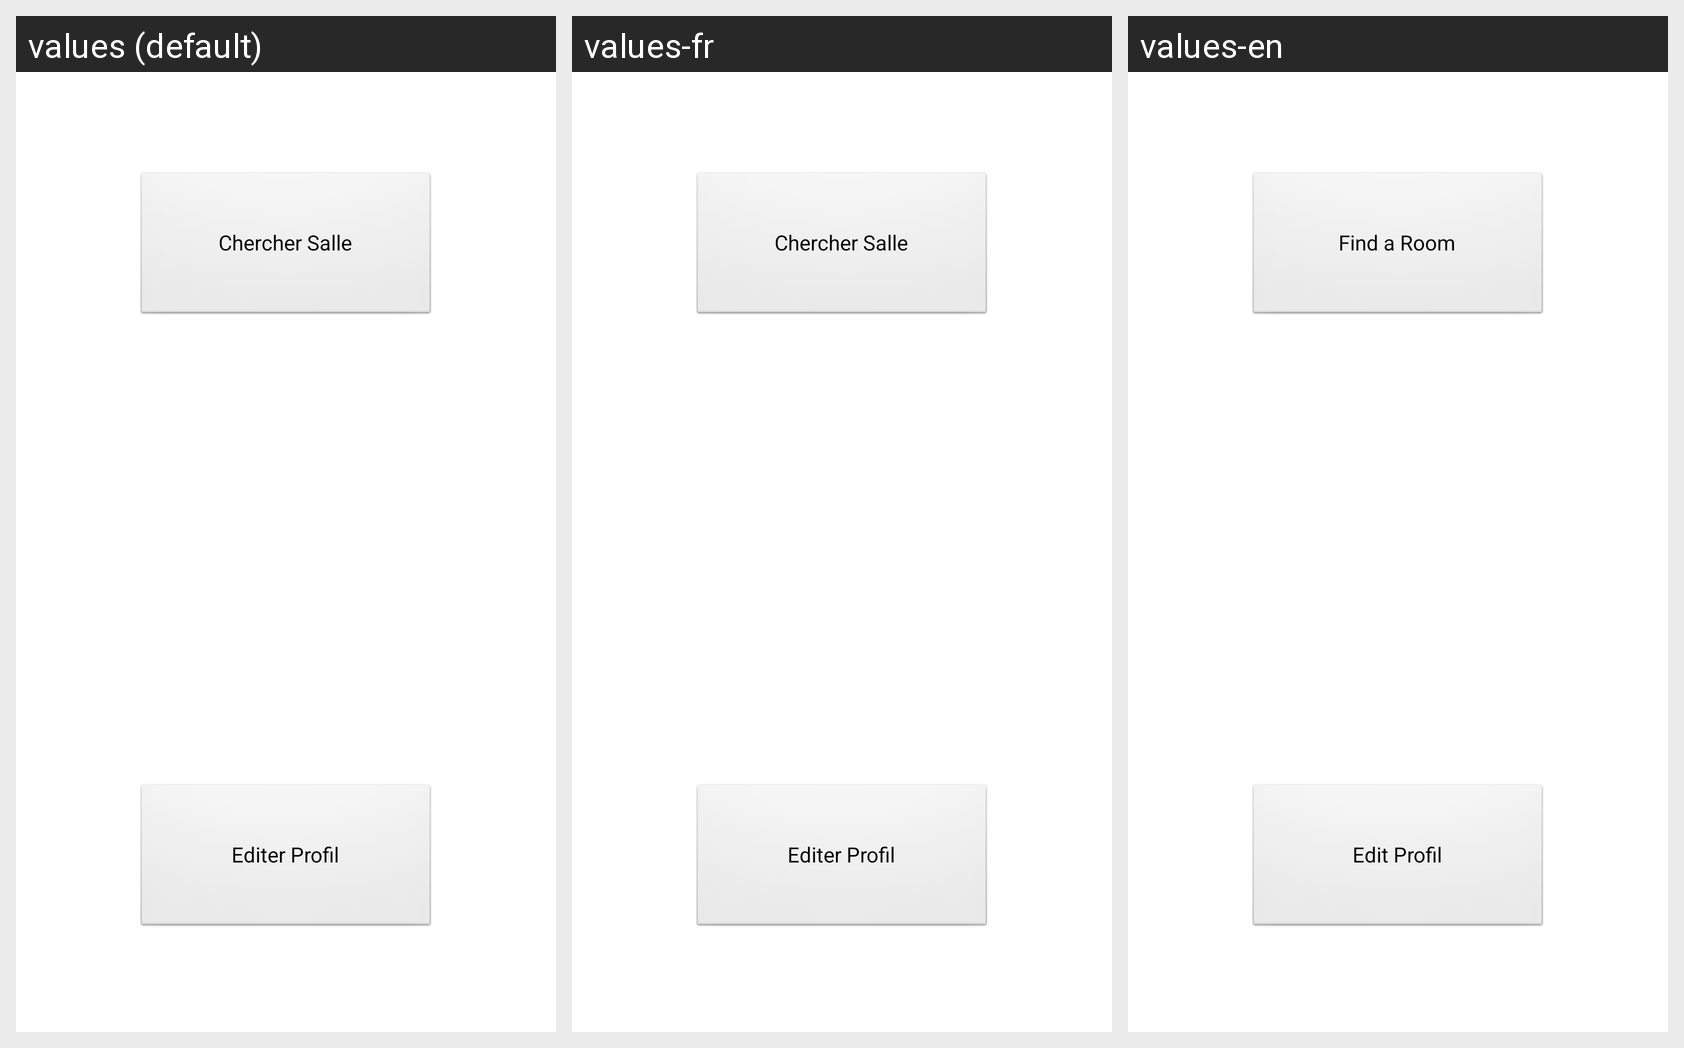

The Android screen above is rendered under several locales of the same app. Produce the string resources it draws, with the default and per-locale values.
Android screen res/layout/menu_activity.xml rendered under 3 locales, left to right: values (default), values-fr, values-en. Device: Nexus 5 (rendered at 1080×1920; each locale shown at half size, 540×960, under a caption strip naming it); theme AppTheme.
Strings drawn on this screen, with the default value and each locale's value (text and hints the layout hard-codes, and strings that could not be matched under every locale, appear in the picture but are not listed):

s_room
  values: Chercher Salle
  values-fr: Chercher Salle
  values-en: Find a Room

s_profile
  values: Editer Profil
  values-fr: Editer Profil
  values-en: Edit Profil
